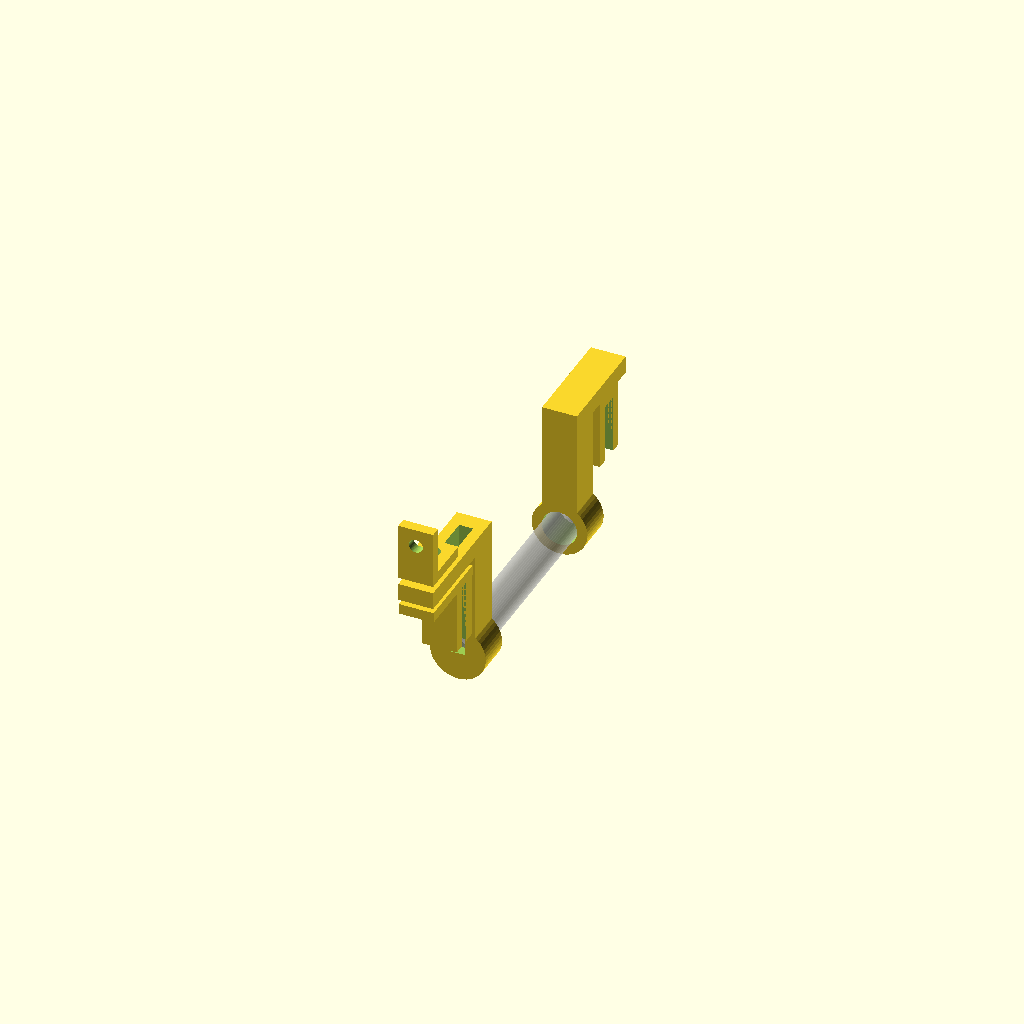
Cell 1 — every parameter at its default value.
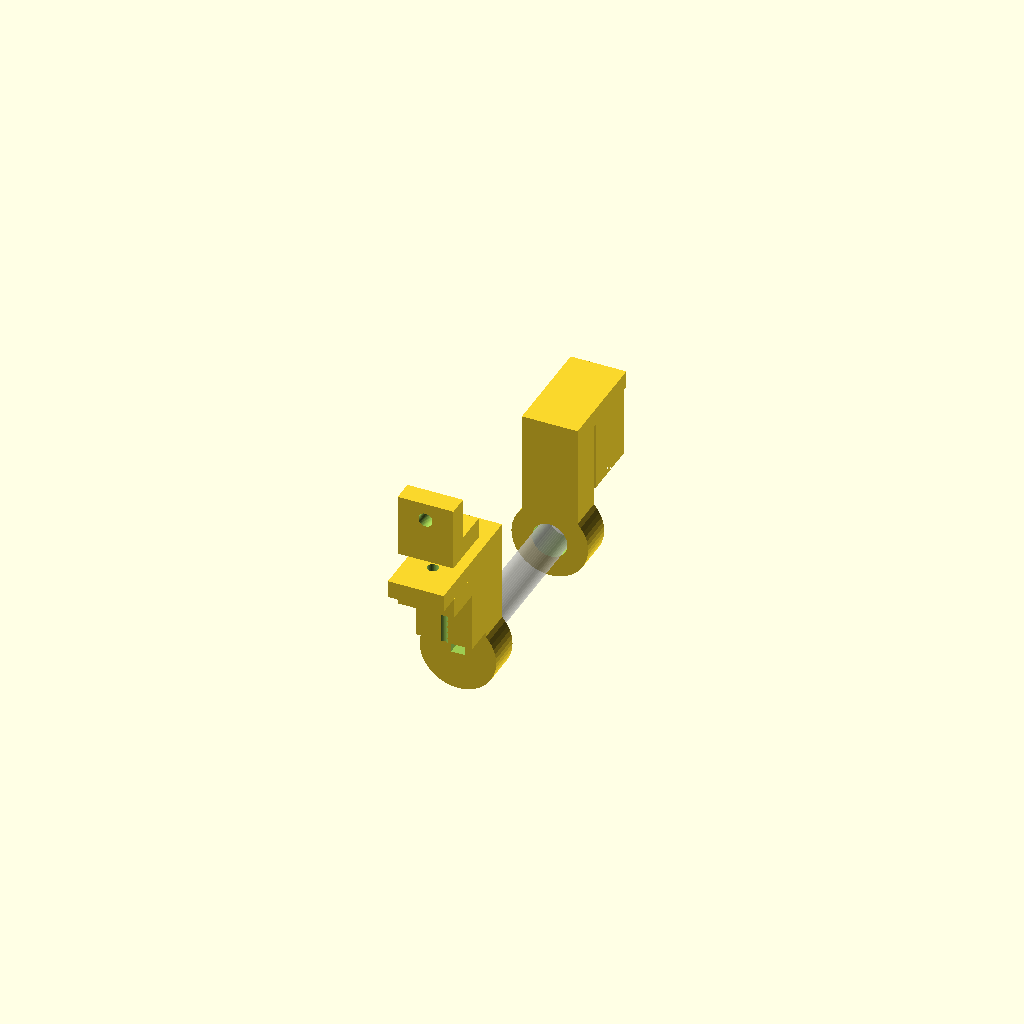
Cell 2: wall = 6 (everything else at default).
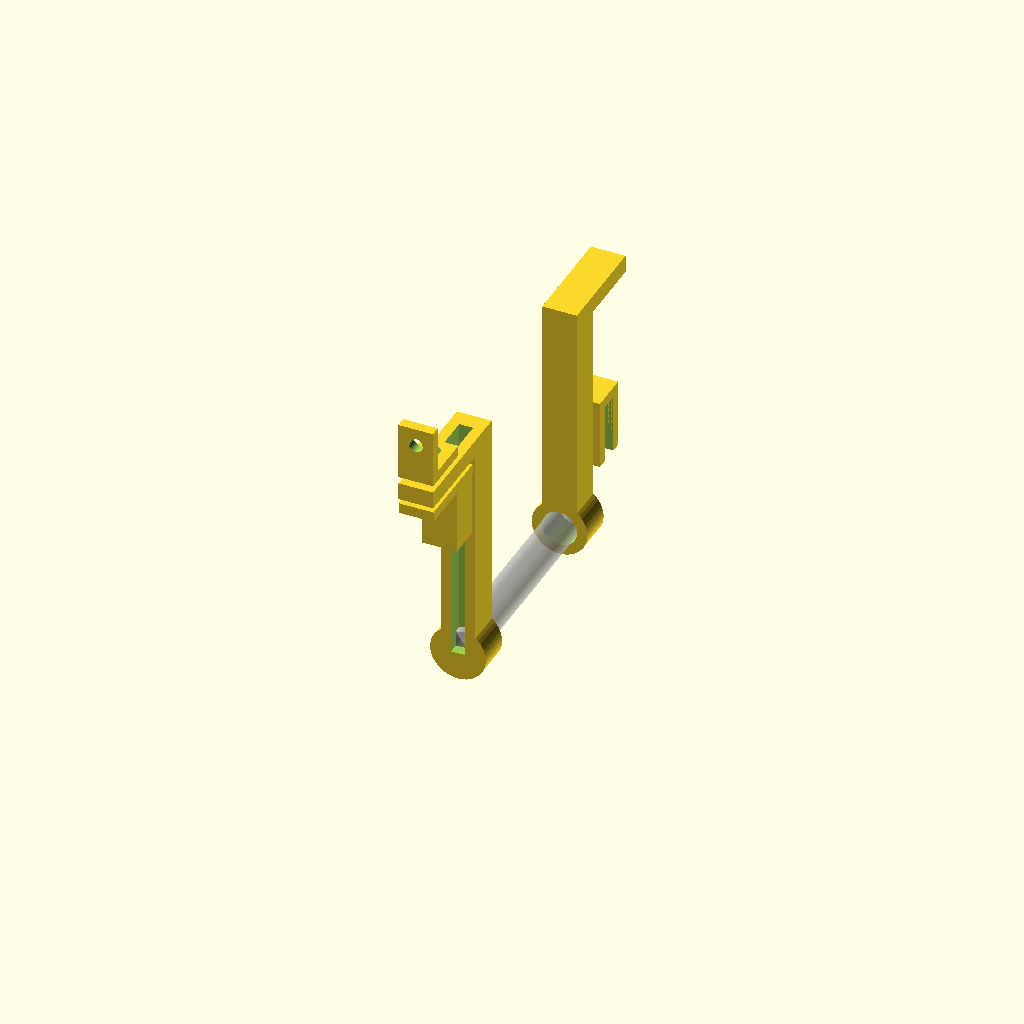
Cell 3: electrode_sz_z = 64 (everything else at default).
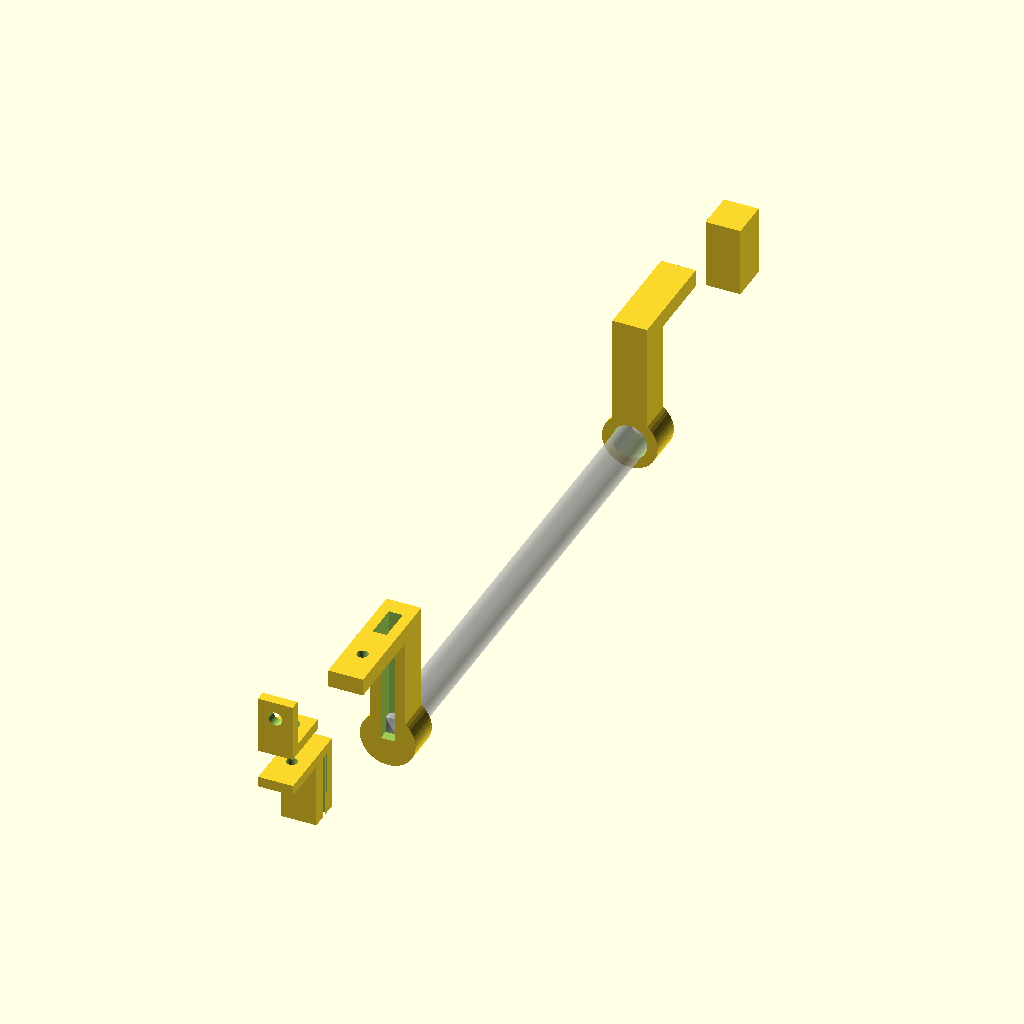
Cell 4 — max_sz_y set to 173, the other parameters unchanged.
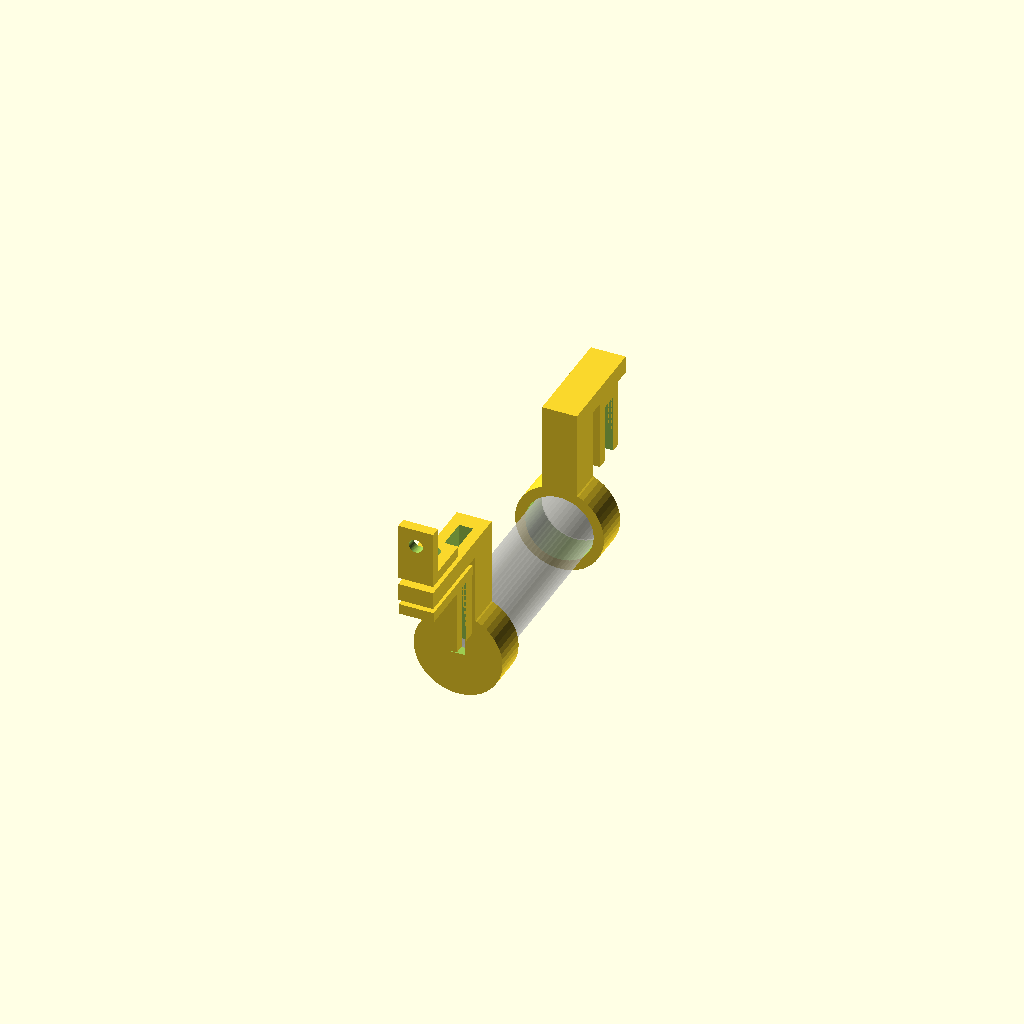
Cell 5: the same model with electrode_d = 19.
All cells are drawn from one camera (rotation 55°, 0°, 25°, orthographic, colour scheme Cornfield), so only the parameter changes between them.
OpenSCAD source file openscad/gel_box/v4/wire_pipe_4.scad:
$fn = 50;

// for electrode

gap = 0.5;
wall = 3;
electrode_sz_z = 32;

max_sz_y = 86.5;

h=max_sz_y - 2 * wall - 2 * gap - 10;

electrode_d = 9.5;

holder_d = electrode_d + 2 * wall + gap;
holder_sz_y = 10;

module isolat(extra_d=0) {
  d = electrode_d+extra_d;
  rotate([90, 0, 0]) {
    difference() {
      union() {
        cylinder(d=d, h=h, center=true);
      }
    }
  }
}


module hook() {
  difference() {
    translate([0, holder_sz_y-h/2-wall, 0]) {
      difference() {
        union() {
          rotate([90, 0, 0]) {
            cylinder(d=holder_d, h=holder_sz_y);
          }
          translate([0, -holder_sz_y/2, electrode_sz_z/2]) {
            cube([4+2*wall, holder_sz_y, electrode_sz_z], center=true);
            translate([0, -18+holder_sz_y/2, (electrode_sz_z+5)/2]) {
              difference() {
                cube([4+2*wall, 36, 5], center=true);
                translate([0, -7.5, 0]) {
                  cylinder(d=3.2, h=40, center=true);
                }
              }
            }
          }
        }
        translate([0, -holder_sz_y, electrode_sz_z/2+5]) {
          cube([4, holder_sz_y, electrode_sz_z+10], center=true);
        }
      }
    }
    hull() {
      isolat(0.6);
    }
  }
}

module holder_hook() {
  difference() {
    translate([0, holder_sz_y-h/2-wall, 0]) {
      difference() {
        union() {
          rotate([90, 0, 0]) {
            cylinder(d=holder_d, h=holder_sz_y);
          }
          translate([0, -holder_sz_y/2, electrode_sz_z/2]) {
            cube([4+2*wall, holder_sz_y, electrode_sz_z], center=true);
            translate([0, +15-holder_sz_y/2, (electrode_sz_z+5)/2]) {
              difference() {
                cube([4+2*wall, 30, 5], center=true);
              }
            }
          }
        }
      }
    }
    translate([0, -10, 0]) {
        hull() {
          isolat(0.6);
        }
    }
  }
  translate([0, -18, 22]) {
    difference() {
      union() {
        cube([4+2*wall, 2*wall+5.3, 20], center=true);
      }
      translate([0, 0, -wall]) {
        cube([4+2*wall, 5.3, 20], center=true);
      }
    }
  }
}

module socket() {
  difference() {
    union() {
      cube([4+2*wall, 15.5, wall], center=true);
      translate([0, -7.75+wall/2, 7.5]) {
        cube([4+2*wall, wall, 15], center=true);
      }
    }
    translate([0, 3, 0]) {
      cylinder(d=4, h=40, center=true);
    }
    translate([0, 0, 10]) {
      rotate([90, 0, 0]) {
        cylinder(d=4, h=40, center=true);
      }
    }
  }
}

module lock() {
  difference() {
    union() {
      // top
      translate([0, -7, 10]) {
        cube([4+2*wall, 24, wall], center=true);
      }
      cube([4+2*wall, 2*wall+3.4, 20], center=true);
    }
    translate([0, 0, -wall/2]) {
      cube([4+2*wall, 3.4, 20], center=true);
    }
    translate([0, -9, 0]) {
      cylinder(d=3.2, h=50, center=true);
    }
  }
}


%isolat();
translate([0, holder_sz_y-h+6.5-3, electrode_sz_z+wall/2+4+wall]) {
  socket();
}
hook();
translate([0, h-7, 0]) {
  holder_hook();
}
translate([0, holder_sz_y-h+15, electrode_sz_z-13]) {
  lock();
}
Parameter table extracted from the source (name, type, default, range or options):
gap: number, default 0.5
wall: number, default 3
electrode_sz_z: number, default 32
max_sz_y: number, default 86.5
electrode_d: number, default 9.5
holder_sz_y: number, default 10
